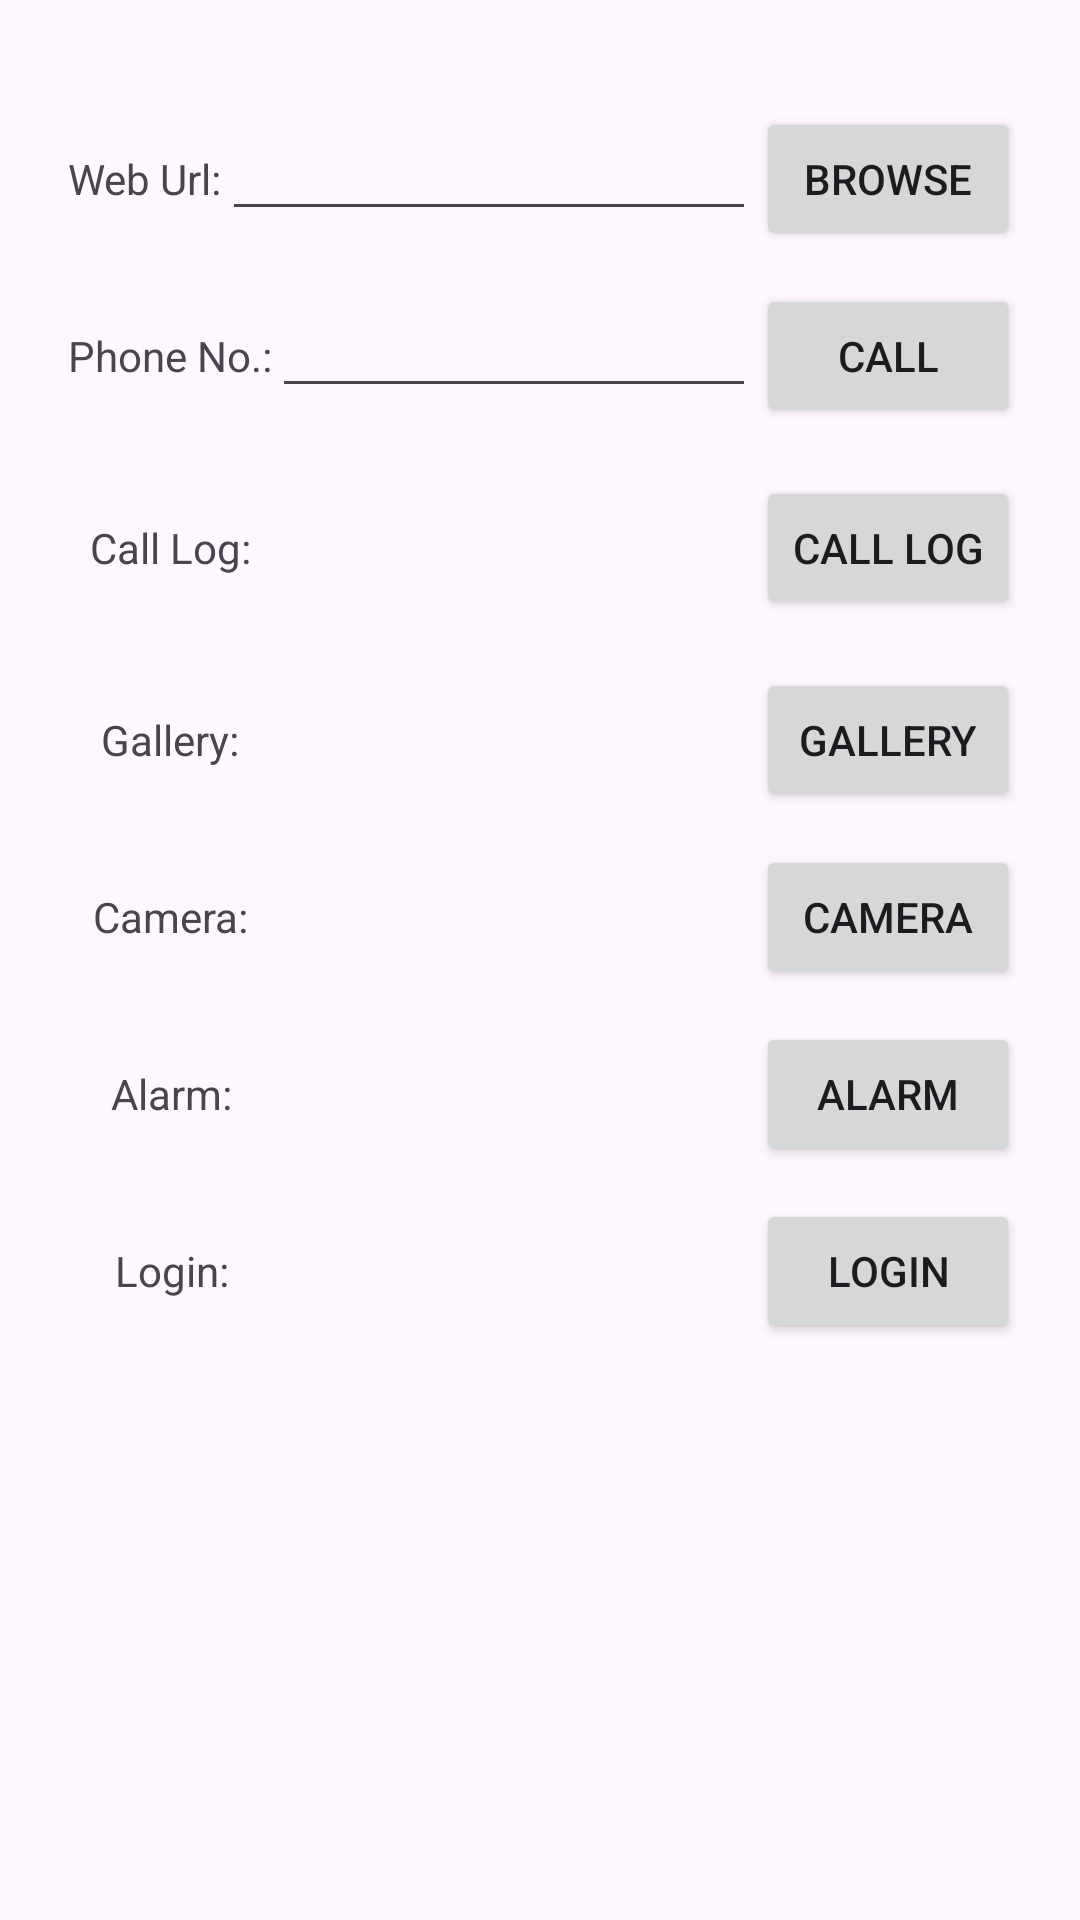

The Android layout XML behind this screen, and the referenced resources:
<!-- AndroidManifest.xml: application theme Theme._24012021096_MAD_Pr3 -->
<!-- res/layout/activity_main.xml -->
<?xml version="1.0" encoding="utf-8"?>
<androidx.constraintlayout.widget.ConstraintLayout
    xmlns:android="http://schemas.android.com/apk/res/android"
    xmlns:app="http://schemas.android.com/apk/res-auto"
    xmlns:tools="http://schemas.android.com/tools"
    android:id="@+id/main"
    android:layout_width="match_parent"
    android:layout_height="match_parent">

    <TextView
        android:id="@+id/txtWebUrl"
        android:layout_width="wrap_content"
        android:layout_height="wrap_content"
        android:layout_marginStart="3dp"
        android:layout_marginTop="50dp"
        android:text="Web Url:"
        app:layout_constraintEnd_toEndOf="parent"
        app:layout_constraintHorizontal_bias="0.064"
        app:layout_constraintStart_toStartOf="parent"
        app:layout_constraintTop_toTopOf="parent" />

    <TextView
        android:id="@+id/textView2"
        android:layout_width="wrap_content"
        android:layout_height="wrap_content"
        android:layout_marginTop="40dp"
        android:text="Phone No.:"
        app:layout_constraintStart_toStartOf="@+id/txtWebUrl"
        app:layout_constraintTop_toBottomOf="@+id/txtWebUrl" />

    <TextView
        android:id="@+id/textView3"
        android:layout_width="wrap_content"
        android:layout_height="wrap_content"
        android:layout_marginTop="45dp"
        android:text="Call Log:"
        app:layout_constraintEnd_toEndOf="@+id/textView2"
        app:layout_constraintStart_toStartOf="@+id/textView2"
        app:layout_constraintTop_toBottomOf="@+id/textView2" />

    <TextView
        android:id="@+id/textView4"
        android:layout_width="wrap_content"
        android:layout_height="wrap_content"
        android:layout_marginTop="45dp"
        android:text="Gallery:"
        app:layout_constraintEnd_toEndOf="@+id/textView3"
        app:layout_constraintStart_toStartOf="@+id/textView3"
        app:layout_constraintTop_toBottomOf="@+id/textView3" />

    <TextView
        android:id="@+id/textView5"
        android:layout_width="wrap_content"
        android:layout_height="wrap_content"
        android:layout_marginTop="40dp"
        android:text="Camera:"
        app:layout_constraintEnd_toEndOf="@+id/textView4"
        app:layout_constraintStart_toStartOf="@+id/textView4"
        app:layout_constraintTop_toBottomOf="@+id/textView4" />

    <TextView
        android:id="@+id/textView6"
        android:layout_width="wrap_content"
        android:layout_height="wrap_content"
        android:layout_marginTop="40dp"
        android:text="Alarm:"
        app:layout_constraintEnd_toEndOf="@+id/textView5"
        app:layout_constraintStart_toStartOf="@+id/textView5"
        app:layout_constraintTop_toBottomOf="@+id/textView5" />

    <TextView
        android:id="@+id/textView7"
        android:layout_width="wrap_content"
        android:layout_height="wrap_content"
        android:layout_marginTop="40dp"
        android:text="Login:"
        app:layout_constraintEnd_toEndOf="@+id/textView6"
        app:layout_constraintStart_toStartOf="@+id/textView6"
        app:layout_constraintTop_toBottomOf="@+id/textView6" />

    <EditText
        android:id="@+id/editTextText"
        android:layout_width="0dp"
        android:layout_height="wrap_content"
        android:inputType="text"
        android:text=""
        app:layout_constraintBaseline_toBaselineOf="@+id/txtWebUrl"
        app:layout_constraintStart_toEndOf="@+id/txtWebUrl"
        app:layout_constraintEnd_toStartOf="@id/btn_browse"/>

    <EditText
        android:id="@+id/editTextPhone"
        android:layout_width="0dp"
        android:layout_height="wrap_content"
        android:inputType="phone"
        app:layout_constraintBaseline_toBaselineOf="@+id/textView2"
        app:layout_constraintEnd_toStartOf="@+id/btn_call"
        app:layout_constraintStart_toEndOf="@+id/textView2" />

    <Button
        android:id="@+id/btn_browse"
        android:layout_width="wrap_content"
        android:layout_height="wrap_content"
        android:text="Browse"
        android:layout_marginEnd="20dp"
        app:layout_constraintBaseline_toBaselineOf="@id/editTextText"
        app:layout_constraintEnd_toEndOf="parent"
        />

    <Button
        android:id="@+id/btn_call"
        android:layout_width="wrap_content"
        android:layout_height="wrap_content"
        android:text="Call"
        app:layout_constraintBaseline_toBaselineOf="@id/editTextPhone"
        app:layout_constraintEnd_toEndOf="@id/btn_browse" />

    <Button
        android:id="@+id/btn_calllog"
        android:layout_width="wrap_content"
        android:layout_height="wrap_content"
        android:text="Call Log"
        app:layout_constraintBaseline_toBaselineOf="@+id/textView3"
        app:layout_constraintEnd_toEndOf="@+id/btn_call"
        app:layout_constraintStart_toStartOf="@+id/btn_call" />

    <Button
        android:id="@+id/btn_gallery"
        android:layout_width="wrap_content"
        android:layout_height="wrap_content"
        android:text="Gallery"
        app:layout_constraintBaseline_toBaselineOf="@+id/textView4"
        app:layout_constraintEnd_toEndOf="@+id/btn_calllog"
        app:layout_constraintStart_toStartOf="@+id/btn_calllog" />

    <Button
        android:id="@+id/btn_camera"
        android:layout_width="wrap_content"
        android:layout_height="wrap_content"
        android:text="Camera"
        app:layout_constraintBaseline_toBaselineOf="@+id/textView5"
        app:layout_constraintEnd_toEndOf="@+id/btn_gallery"
        app:layout_constraintStart_toStartOf="@+id/btn_gallery" />

    <Button
        android:id="@+id/btn_alarm"
        android:layout_width="wrap_content"
        android:layout_height="wrap_content"
        android:text="Alarm"
        app:layout_constraintBaseline_toBaselineOf="@+id/textView6"
        app:layout_constraintEnd_toEndOf="@+id/btn_camera"
        app:layout_constraintStart_toStartOf="@+id/btn_camera" />

    <Button
        android:id="@+id/btn_login"
        android:layout_width="wrap_content"
        android:layout_height="wrap_content"
        android:text="Login"
        app:layout_constraintBaseline_toBaselineOf="@+id/textView7"
        app:layout_constraintEnd_toEndOf="@+id/btn_alarm"
        app:layout_constraintStart_toStartOf="@+id/btn_alarm" />
</androidx.constraintlayout.widget.ConstraintLayout>
<!-- resources referenced by this layout -->
<resources>
  <style name="Theme._24012021096_MAD_Pr3" parent="Base.Theme._24012021096_MAD_Pr3" />
  <style name="Base.Theme._24012021096_MAD_Pr3" parent="Theme.Material3.DayNight.NoActionBar">
          
          
      </style>
</resources>
